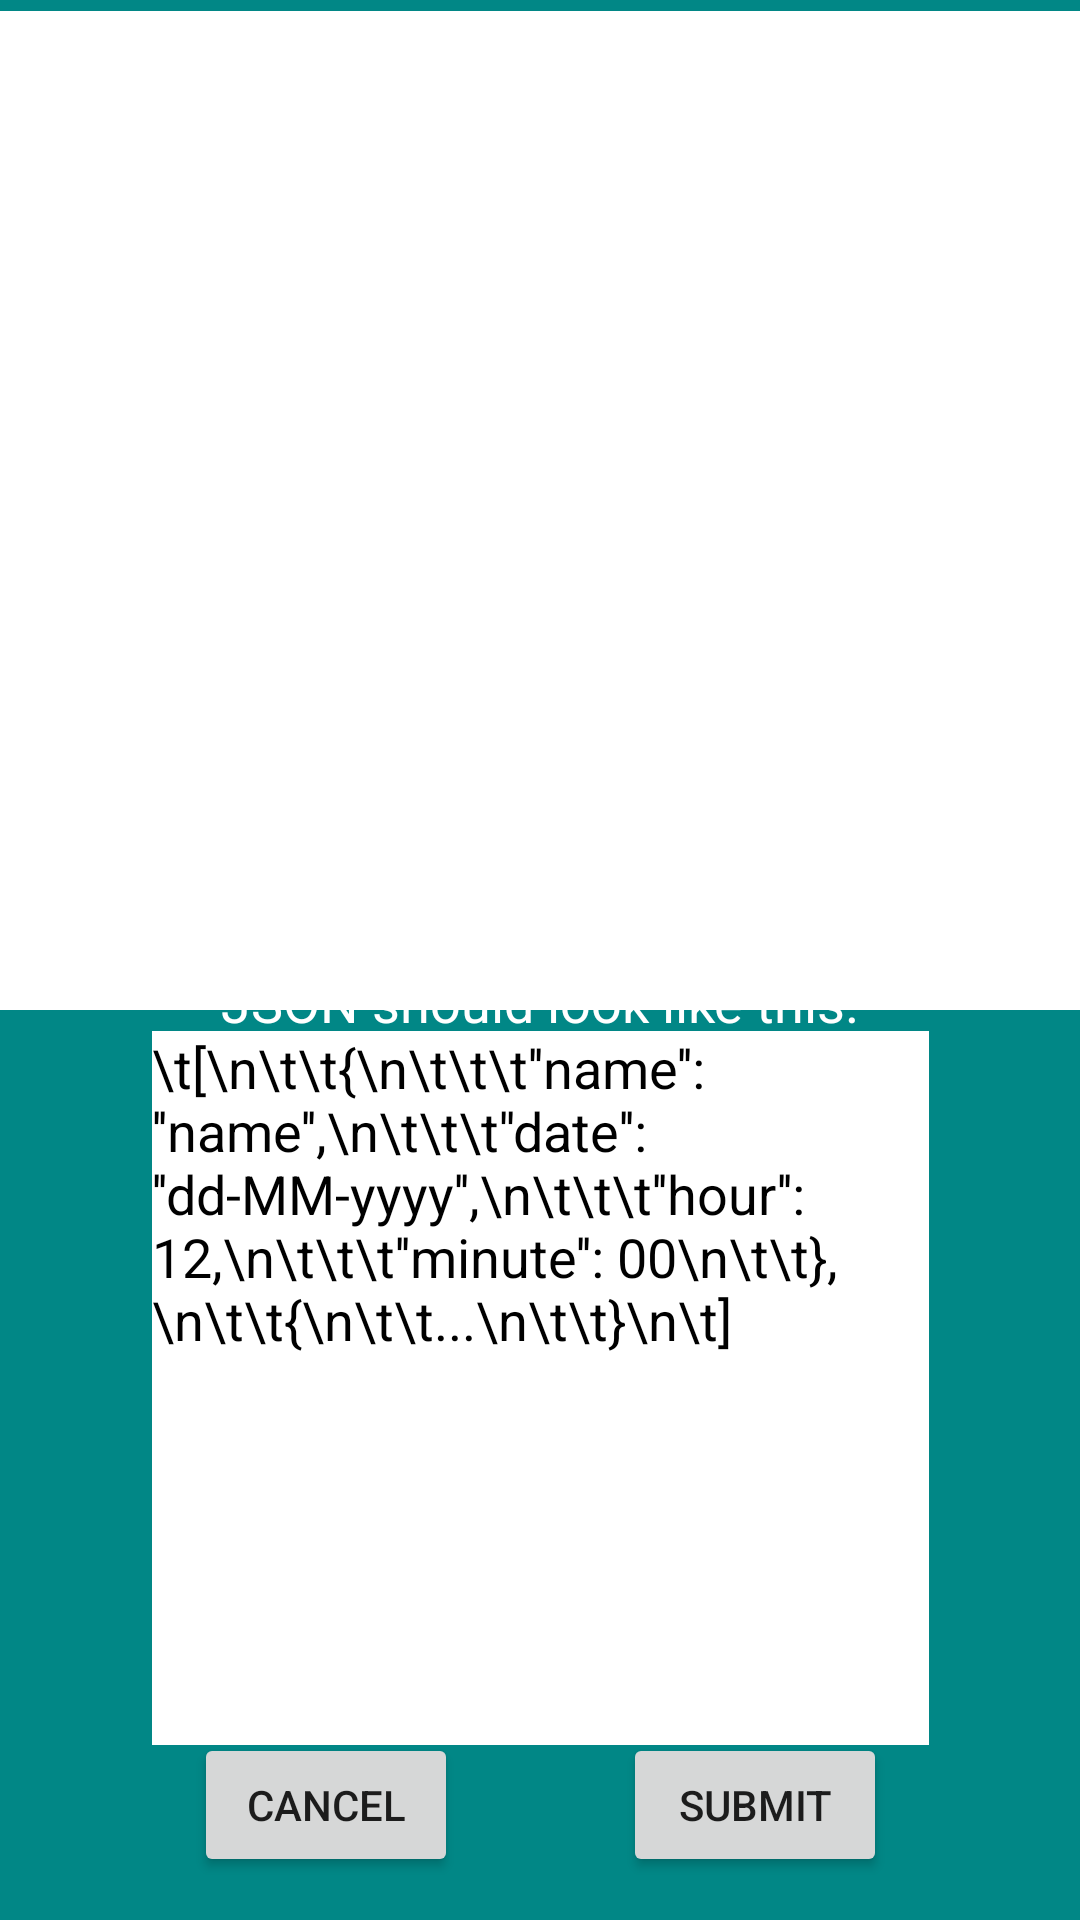

Android layout source for this screen:
<!-- AndroidManifest.xml: application theme Theme.EventCalendarApp -->
<!-- res/layout/activity_add_json.xml -->
<?xml version="1.0" encoding="utf-8"?>
<androidx.constraintlayout.widget.ConstraintLayout xmlns:android="http://schemas.android.com/apk/res/android"
    xmlns:app="http://schemas.android.com/apk/res-auto"
    xmlns:tools="http://schemas.android.com/tools"
    android:layout_width="match_parent"
    android:layout_height="match_parent"
    android:background="@color/teal_700"
    tools:context=".AddJsonActivity">


    <EditText
        android:id="@+id/json_input"
        android:layout_width="364dp"
        android:layout_height="333dp"
        android:background="#FFF"
        android:inputType="textMultiLine"
        android:padding="5dp"
        app:layout_constraintBottom_toBottomOf="parent"
        app:layout_constraintEnd_toEndOf="parent"
        app:layout_constraintHorizontal_bias="0.5"
        app:layout_constraintStart_toStartOf="parent"
        app:layout_constraintTop_toTopOf="parent"
        app:layout_constraintVertical_bias="0.012" />

    <TextView
        android:id="@+id/text_above_info"
        android:layout_width="324dp"
        android:layout_height="38dp"
        android:gravity="center_horizontal|center_vertical"
        android:text="JSON should look like this:"
        android:textColor="#FFF"
        android:textSize="18sp"
        app:layout_constraintBottom_toBottomOf="parent"
        app:layout_constraintEnd_toEndOf="parent"
        app:layout_constraintHorizontal_bias="0.494"
        app:layout_constraintStart_toStartOf="parent"
        app:layout_constraintTop_toTopOf="parent"
        app:layout_constraintVertical_bias="0.523" />

    <TextView
        android:id="@+id/event_dateTextView_input"
        android:layout_width="259dp"
        android:layout_height="238dp"
        android:background="#FFF"
        android:text="\t[\n\t\t{\n\t\t\t''name'': ''name'',\n\t\t\t''date'': ''dd-MM-yyyy'',\n\t\t\t''hour'': 12,\n\t\t\t''minute'': 00\n\t\t},\n\t\t{\n\t\t...\n\t\t}\n\t]"
        android:textColor="#000"
        android:textSize="18dp"
        app:layout_constraintBottom_toBottomOf="parent"
        app:layout_constraintEnd_toEndOf="parent"
        app:layout_constraintHorizontal_bias="0.5"
        app:layout_constraintStart_toStartOf="parent"
        app:layout_constraintTop_toTopOf="parent"
        app:layout_constraintVertical_bias="0.855" />

    <Button
        android:id="@+id/cancel_json"
        android:layout_width="wrap_content"
        android:layout_height="wrap_content"
        android:text="Cancel"
        app:layout_constraintBottom_toBottomOf="parent"
        app:layout_constraintEnd_toEndOf="parent"
        app:layout_constraintHorizontal_bias="0.238"
        app:layout_constraintStart_toStartOf="parent"
        app:layout_constraintTop_toTopOf="parent"
        app:layout_constraintVertical_bias="0.976" />

    <Button
        android:id="@+id/submit_json"
        android:layout_width="wrap_content"
        android:layout_height="wrap_content"
        android:text="Submit"
        app:layout_constraintBottom_toBottomOf="parent"
        app:layout_constraintEnd_toEndOf="parent"
        app:layout_constraintHorizontal_bias="0.763"
        app:layout_constraintStart_toStartOf="parent"
        app:layout_constraintTop_toTopOf="parent"
        app:layout_constraintVertical_bias="0.976" />
</androidx.constraintlayout.widget.ConstraintLayout>
<!-- resources referenced by this layout -->
<resources>
  <style name="Theme.EventCalendarApp" parent="Theme.MaterialComponents.DayNight.DarkActionBar">
          
          <item name="colorPrimary">@color/purple_500</item>
          <item name="colorPrimaryVariant">@color/purple_700</item>
          <item name="colorOnPrimary">@color/white</item>
          
          <item name="colorSecondary">@color/teal_200</item>
          <item name="colorSecondaryVariant">@color/teal_700</item>
          <item name="colorOnSecondary">@color/black</item>
          
          <item name="android:statusBarColor" tools:targetApi="l">?attr/colorPrimaryVariant</item>
          
      </style>
  <!-- not gathered from this repository: default colours our renderer supplied (Android Studio template values) -->
  <color name="purple_500">#FF6200EE</color>
  <color name="purple_700">#FF3700B3</color>
  <color name="teal_200">#FF03DAC5</color>
  <color name="teal_700">#FF018786</color>
  <color name="black">#FF000000</color>
  <color name="white">#FFFFFFFF</color>
</resources>
